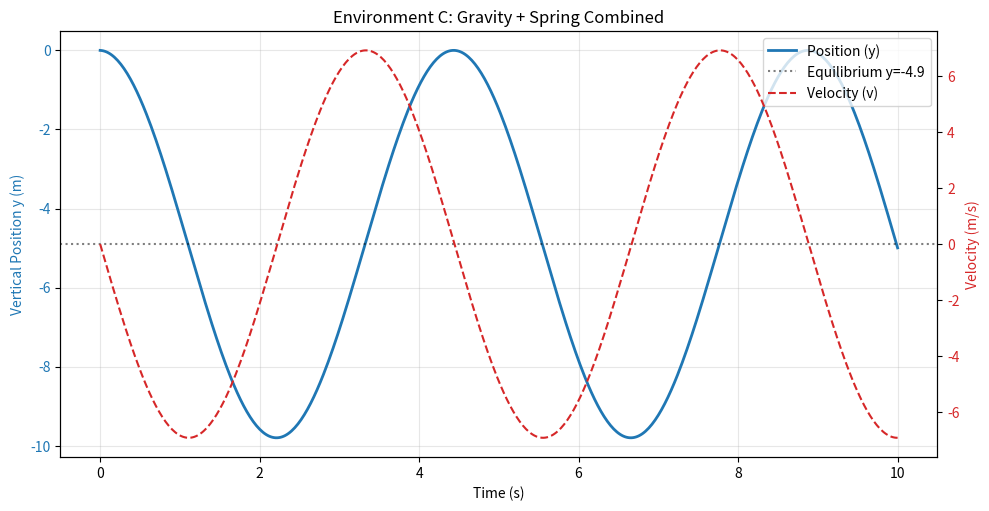

Reproduce this figure in Python.
import numpy as np
import matplotlib.pyplot as plt

class CombinedSim:
    def __init__(self, y0=0.0, v0=0.0, g=9.8, k=2.0, m=1.0, dt=0.02):
        self.y = y0
        self.v = v0
        self.g = g
        self.k = k
        self.m = m
        self.dt = dt
        self.time = 0.0
        
        # Trajectory tracking
        self.history_t = [self.time]
        self.history_y = [self.y]
        self.history_v = [self.v]
        
    def get_state(self):
        return np.array([self.y, self.v], dtype=np.float32)
        
    def step(self, F=0.0):
        # Both forces combined: a = -g - (k*y/m) + F/m
        # But wait! If gravity pulls DOWN (negative), and spring pulls TOWARD y=0...
        # Wait, the prompt says: a_t = -g + (-k*y_t/m) + (F_t/m) 
        a = -self.g - (self.k * self.y / self.m) + (F / self.m)
        self.v += a * self.dt
        self.y += self.v * self.dt
        self.time += self.dt
        
        self.history_t.append(self.time)
        self.history_y.append(self.y)
        self.history_v.append(self.v)
        
        return self.get_state()

def run_tests():
    print("--- ENVIRONMENT C VERIFICATION TESTS ---")
    
    # Testing equilibrium point
    # Release at natural spring rest without velocity
    sim = CombinedSim(y0=0.0, v0=0.0)
    
    equilibrium_y = -4.9
    for _ in range(500):
        sim.step()
        
    center_measured = (max(sim.history_y) + min(sim.history_y)) / 2.0
    print(f"Test 1 (Equilibrium Point): Expected = {equilibrium_y:.2f} m, Measured Center = {center_measured:.2f} m")

    fig, ax1 = plt.subplots(figsize=(10, 5))
    color = 'tab:blue'
    ax1.set_xlabel('Time (s)')
    ax1.set_ylabel('Vertical Position y (m)', color=color)
    ax1.plot(sim.history_t, sim.history_y, color=color, linewidth=2, label='Position (y)')
    ax1.axhline(y=equilibrium_y, color='k', linestyle=':', alpha=0.5, label='Equilibrium y=-4.9')
    ax1.tick_params(axis='y', labelcolor=color)
    ax1.grid(True, alpha=0.3)
    ax2 = ax1.twinx()
    color = 'tab:red'
    ax2.set_ylabel('Velocity (m/s)', color=color)
    ax2.plot(sim.history_t, sim.history_v, color=color, linestyle='--', label='Velocity (v)')
    ax2.tick_params(axis='y', labelcolor=color)
    
    # Legend
    lines1, labels1 = ax1.get_legend_handles_labels()
    lines2, labels2 = ax2.get_legend_handles_labels()
    ax1.legend(lines1 + lines2, labels1 + labels2, loc='upper right')
    
    fig.tight_layout()
    plt.title('Environment C: Gravity + Spring Combined')
    plt.savefig("combined_trajectory.png")
    print("Saved plot to combined_trajectory.png")

if __name__ == "__main__":
    run_tests()
